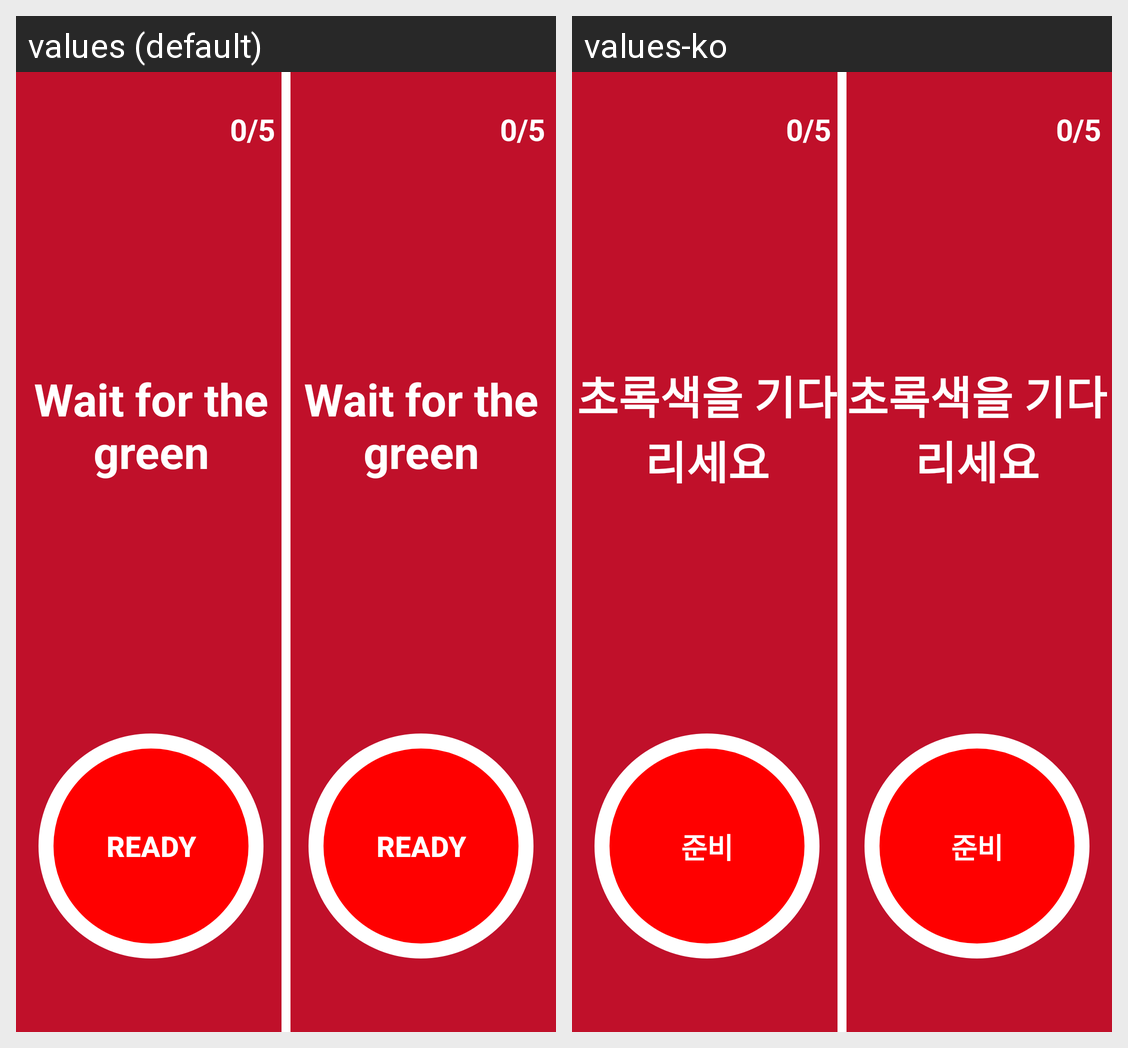

Strings drawn on this Android screen and how each of the app's shown locales translates them:
Android screen res/layout/activity_multi.xml rendered under 2 locales, left to right: values (default), values-ko. Device: Nexus 5 (rendered at 1080×1920; each locale shown at half size, 540×960, under a caption strip naming it); theme Theme.ClickGame.
Strings drawn on this screen, with the default value and each locale's value (text and hints the layout hard-codes, and strings that could not be matched under every locale, appear in the picture but are not listed):

game_guidance
  values: Wait for the green
  values-ko: 초록색을 기다리세요

game_count
  values: 0/5
  values-ko: 0/5

Ready
  values: Ready
  values-ko: 준비
